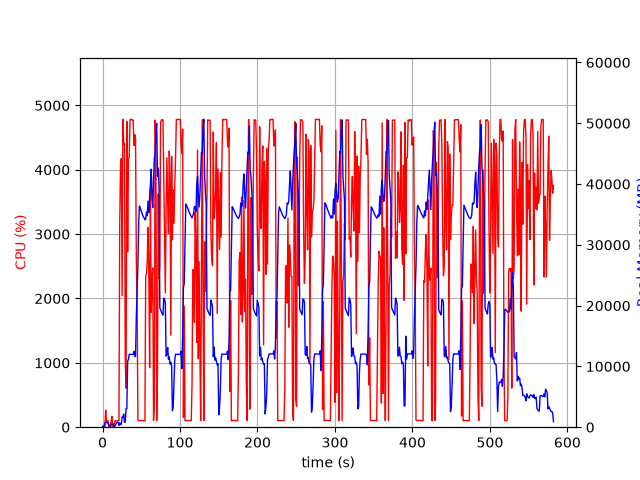

The table this chart was drawn from, first rows:
elapsed_time, nproc, cpu, mem_real, mem_virtual
3.910064697265625e-05, 1, 0.0, 9.719, 3186
1.006, 2, 29.8, 49.89, 162.4
2.014, 2, 2.0, 56.46, 168.7
3.021, 4, 12.9, 682.7, 2384
4.029, 4, 265.8, 870.3, 2679
5.037, 4, 99.2, 855.6, 2598
6.046, 3, 100.2, 709.4, 2101
7.053, 3, 100.3, 796.7, 2213
8.06, 3, 2.0, 287.7, 1577
9.07, 3, 1.0, 334.9, 1629
10.08, 3, 2.0, 145.3, 1439
11.09, 3, 99.0, 315.2, 1609
12.1, 4, 168.4, 560.8, 2231
13.11, 5, 5.0, 605.6, 2540
14.12, 4, 3.0, 430.7, 2099
15.13, 1, 9.9, 59.94, 626.3
16.14, 1, 100.0, 239.9, 1262
17.15, 1, 99.0, 501.9, 1902
18.16, 1, 100.0, 751.9, 3188
19.17, 1, 100.1, 806.7, 2676
20.18, 1, 100.0, 806.7, 2676
21.19, 1, 104.0, 267.6, 6658
22.2, 1, 3196, 698.3, 6658
23.22, 1, 4055, 423.5, 6694
24.23, 1, 4176, 471.6, 6710
25.25, 1, 2044, 1659, 7266
26.27, 1, 4784, 1659, 7266
27.29, 1, 4399, 2171, 7266
28.31, 1, 4412, 828.8, 7274
29.33, 1, 1004, 810.5, 8298
30.34, 1, 606.8, 3046, 9382
31.36, 1, 4751, 3051, 9382
32.41, 1, 2724, 10958, 20466
33.42, 1, 4177, 11099, 25586
34.44, 1, 4188, 11994, 25586
35.46, 1, 4775, 11981, 25586
36.48, 1, 4786, 11981, 25586
37.5, 1, 4783, 11981, 25586
38.52, 1, 4766, 11970, 25586
39.54, 1, 4774, 11970, 25586
40.56, 1, 4377, 12473, 25586
41.58, 1, 4546, 11705, 25586
42.6, 1, 4488, 11608, 28118
43.62, 1, 2617, 18311, 41526
44.63, 1, 1925, 22601, 41526
45.63, 1, 112.2, 26614, 62006
46.64, 1, 101.3, 33612, 62006
47.65, 1, 104.2, 36384, 62006
48.65, 1, 105.3, 36073, 62006
49.66, 1, 104.2, 35662, 62006
50.67, 1, 104.3, 35294, 62006
51.68, 1, 103.2, 34923, 62006
52.68, 1, 102.3, 34592, 62006
53.69, 1, 99.2, 34427, 62006
54.7, 1, 101.2, 34129, 62006
55.71, 1, 2347, 34212, 62006
56.72, 1, 2395, 35393, 62006
57.74, 1, 2591, 34807, 62006
58.75, 1, 3103, 37194, 62006
59.77, 1, 2386, 35324, 62006
... 515 more rows
